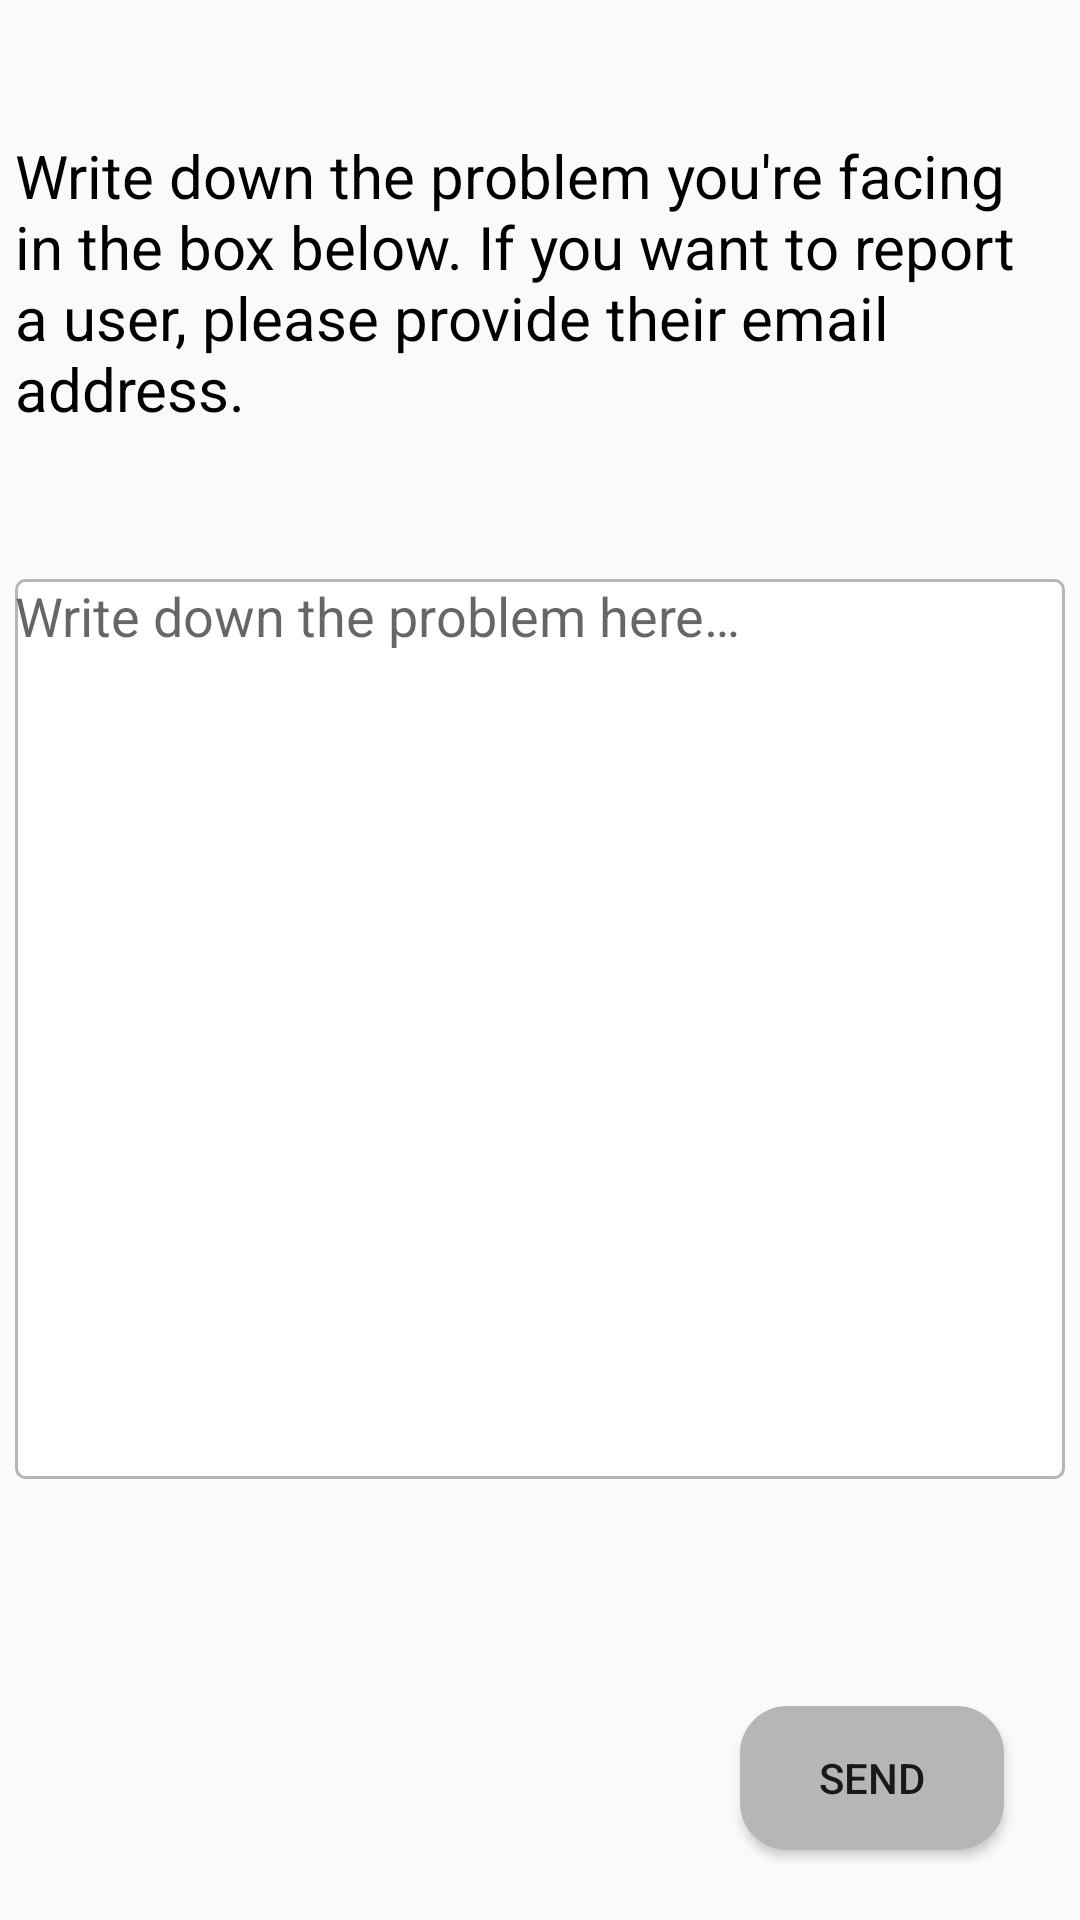

Here is an Android app screen rendered from its layout file. Give the layout XML and the strings, colors and styles it references.
<!-- AndroidManifest.xml: application theme Theme.StudentDelivery -->
<!-- res/layout/fragment_report.xml -->
<?xml version="1.0" encoding="utf-8"?>
<androidx.constraintlayout.widget.ConstraintLayout xmlns:android="http://schemas.android.com/apk/res/android"
    xmlns:app="http://schemas.android.com/apk/res-auto"
    xmlns:tools="http://schemas.android.com/tools"
    android:layout_width="match_parent"
    android:layout_height="match_parent">

    <TextView
        android:id="@+id/textView14"
        android:layout_width="350dp"
        android:layout_height="wrap_content"
        android:layout_marginTop="45dp"
        android:text="@string/report_text"
        android:textColor="@color/black"
        android:textSize="20sp"
        app:layout_constraintEnd_toEndOf="parent"
        app:layout_constraintHorizontal_bias="0.5"
        app:layout_constraintStart_toStartOf="parent"
        app:layout_constraintTop_toTopOf="parent" />

    <EditText
        android:id="@+id/report_edittext"
        android:layout_width="350dp"
        android:layout_height="300dp"
        android:layout_marginTop="50dp"
        android:background="@drawable/et_layout"
        android:ems="10"
        android:gravity="start|top"
        android:hint="@string/report_hint"
        android:importantForAutofill="no"
        android:inputType="textMultiLine"
        android:textColor="@color/black"
        app:layout_constraintEnd_toEndOf="parent"
        app:layout_constraintHorizontal_bias="0.5"
        app:layout_constraintStart_toStartOf="parent"
        app:layout_constraintTop_toBottomOf="@+id/textView14"
        tools:ignore="TextContrastCheck" />

    <Button
        android:id="@+id/report_button"
        android:layout_width="wrap_content"
        android:layout_height="wrap_content"
        android:layout_marginTop="80dp"
        android:layout_marginBottom="28dp"
        android:background="@drawable/rect_rounded_button"
        android:backgroundTint="@color/grey"
        android:text="@string/send"
        app:layout_constraintBottom_toBottomOf="parent"
        app:layout_constraintEnd_toEndOf="parent"
        app:layout_constraintHorizontal_bias="0.907"
        app:layout_constraintStart_toStartOf="parent"
        app:layout_constraintTop_toBottomOf="@+id/report_edittext" />
</androidx.constraintlayout.widget.ConstraintLayout>
<!-- resources referenced by this layout -->
<resources>
  <color name="black">#FF000000</color>
  <color name="grey">#B6B6B6</color>
  <!-- drawable et_layout (drawable) -->
  <?xml version="1.0" encoding="utf-8"?>
  <shape xmlns:android="http://schemas.android.com/apk/res/android"
      android:shape="rectangle">
  
      <solid android:color="@color/white"/>
      <stroke android:width="1dp" android:color="@color/grey"/>
      <corners android:radius="3dp"/>
  </shape>
  <!-- drawable rect_rounded_button (drawable) -->
  <?xml version="1.0" encoding="utf-8"?>
  <shape xmlns:android="http://schemas.android.com/apk/res/android">
      <solid android:color="@color/black"/>
      <stroke android:color="@color/white" android:width="1.5dp"/>
      <corners android:radius="15dp"/>
  </shape>
  <string name="report_hint">Write down the problem here…</string>
  <string name="report_text">Write down the problem you\'re facing in the box below. If you want to report a user, please provide their email address.</string>
  <string name="send">Send</string>
  <style name="Theme.StudentDelivery" parent="Theme.AppCompat.Light.DarkActionBar">
          
          <item name="colorPrimary">@color/purple_500</item>
          <item name="colorPrimaryDark">@color/purple_700</item>
          <item name="colorAccent">@color/teal_200</item>
          
      </style>
  <color name="white">#FFFFFFFF</color>
  <color name="purple_500">#FF6200EE</color>
  <color name="purple_700">#FF3700B3</color>
  <color name="teal_200">#FF03DAC5</color>
</resources>
